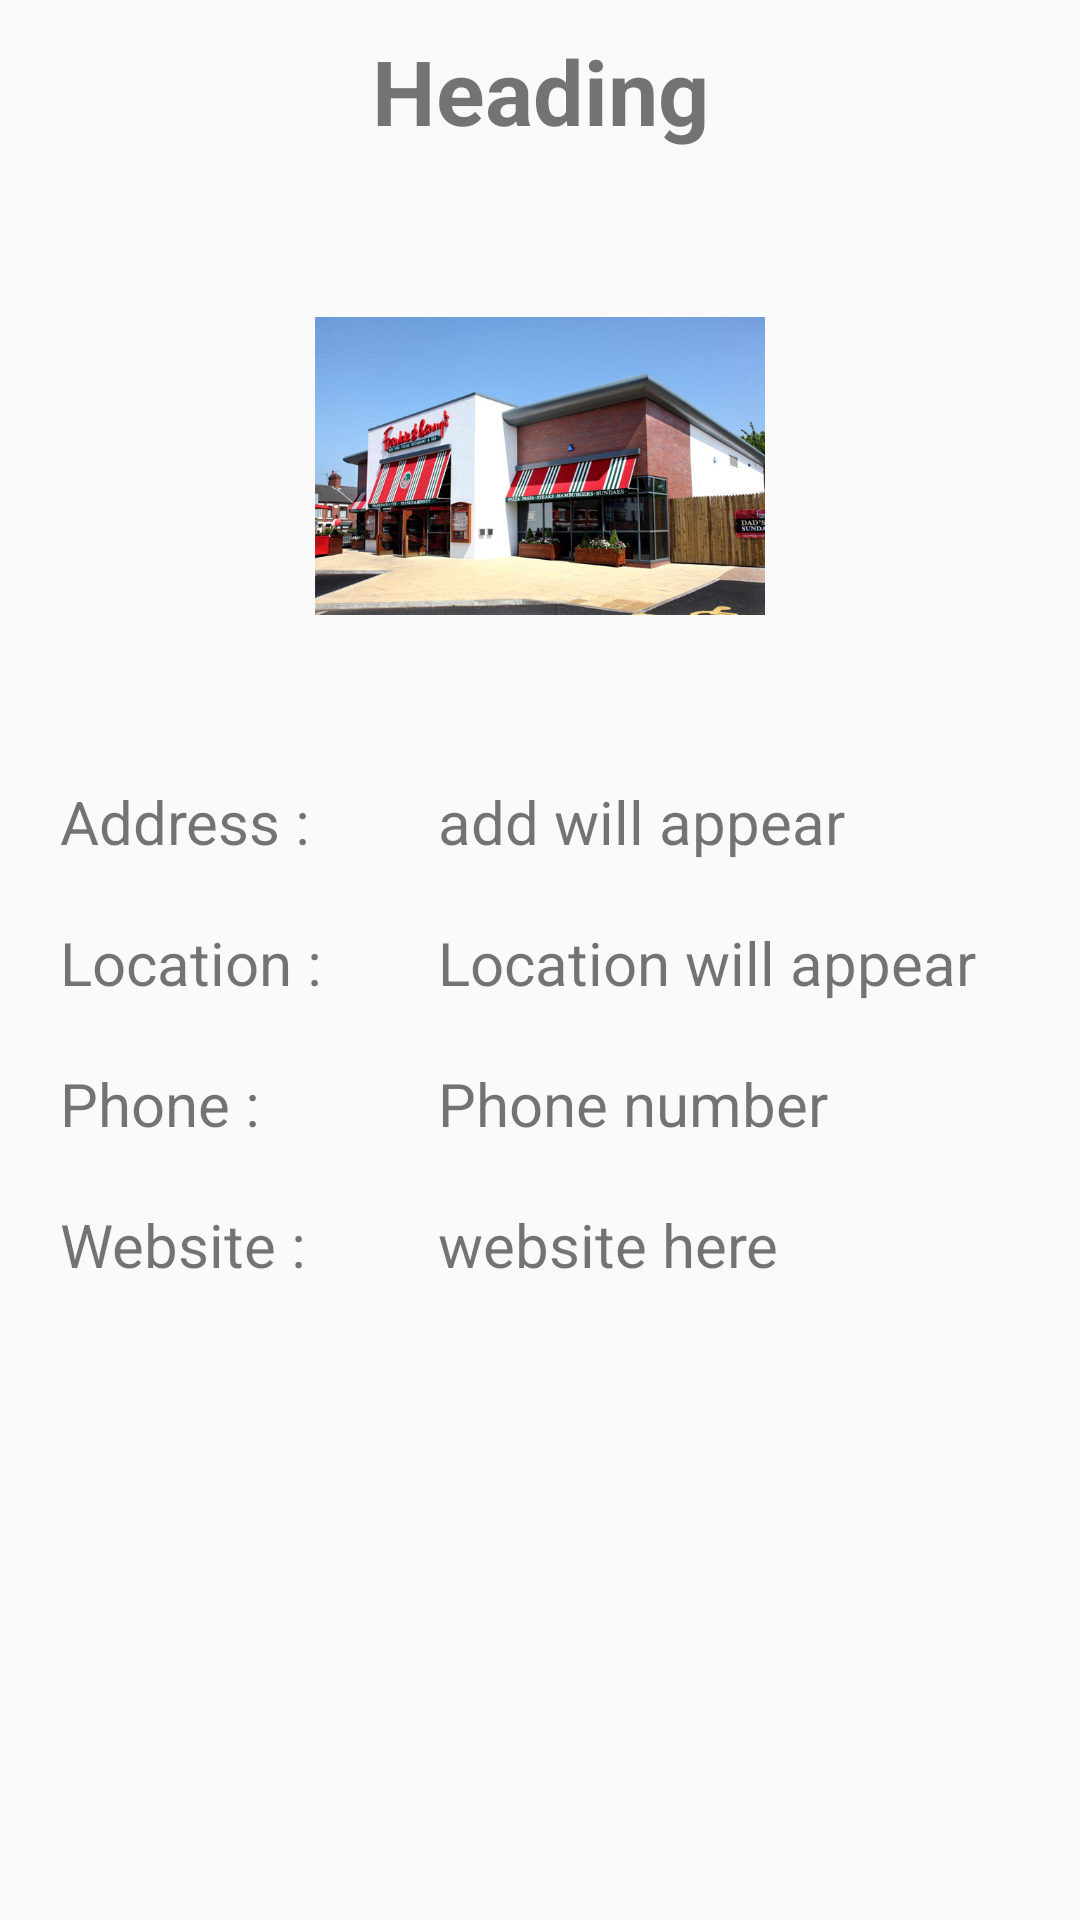

Produce the Android XML layout that renders to this screen, including the resource entries it uses.
<!-- AndroidManifest.xml: application theme AppTheme -->
<!-- res/layout/activity_details_of_restaurant.xml -->
<ScrollView
    xmlns:android="http://schemas.android.com/apk/res/android"
    android:layout_width="match_parent"
    android:layout_height="match_parent">

<LinearLayout
    android:orientation="vertical"
    android:layout_width="match_parent"
    android:layout_height="match_parent">
    <TextView
        android:layout_width="fill_parent"
        android:layout_height="wrap_content"
        android:id="@+id/textViewName"
        android:layout_margin="10sp"
        android:textStyle="bold"
        android:textSize="30sp"
        android:text="Heading"
        android:gravity="center"/>
    
    <ImageView
        android:layout_margin="20sp"
        android:layout_gravity="center"
        android:layout_width="150sp"
        android:layout_height="150sp"
        android:src="@drawable/restaurant_image"/>

    <LinearLayout
        android:layout_margin="10sp"
        android:layout_width="fill_parent"
        android:layout_height="wrap_content"
        android:orientation="horizontal">
    <TextView
        android:layout_weight="0.6"
        android:layout_width="fill_parent"
        android:layout_height="wrap_content"
        android:layout_marginLeft="10sp"
        android:textSize="20sp"
        android:text="Address :"
        />

    <TextView
        android:layout_weight="0.4"
        android:layout_width="fill_parent"
        android:layout_height="wrap_content"
        android:id="@+id/textViewAddress"
        android:textSize="20sp"
        android:text="add will appear" />

    </LinearLayout>

    <LinearLayout
        android:layout_margin="10sp"
        android:layout_width="fill_parent"
        android:layout_height="wrap_content"
        android:orientation="horizontal">
        <TextView
            android:layout_weight="0.6"
            android:layout_width="fill_parent"
            android:layout_height="wrap_content"
            android:layout_marginLeft="10sp"
            android:textSize="20sp"
            android:text="Location :" />

        <TextView
            android:layout_weight="0.4"
            android:layout_width="fill_parent"
            android:layout_height="wrap_content"
            android:id="@+id/textViewLocation"
            android:textSize="20sp"
            android:text="Location will appear" />

    </LinearLayout>

    <LinearLayout
        android:layout_margin="10sp"
        android:layout_width="fill_parent"
        android:layout_height="wrap_content"
        android:orientation="horizontal">
        <TextView
            android:layout_weight="0.6"
            android:layout_width="fill_parent"
            android:layout_height="wrap_content"
            android:layout_marginLeft="10sp"
            android:textSize="20sp"
            android:text="Phone :"  />

        <TextView
            android:layout_weight="0.4"
            android:layout_width="fill_parent"
            android:layout_height="wrap_content"
            android:id="@+id/textViewPhone"
            android:textSize="20sp"
            android:text="Phone number" />

    </LinearLayout>

    <LinearLayout
        android:layout_margin="10sp"
        android:layout_width="fill_parent"
        android:layout_height="wrap_content"
        android:orientation="horizontal">
        <TextView
            android:layout_weight="0.6"
            android:layout_width="fill_parent"
            android:layout_height="wrap_content"
            android:layout_marginLeft="10sp"
            android:textSize="20sp"
            android:text="Website :" />

        <TextView
            android:layout_weight="0.4"
            android:layout_width="fill_parent"
            android:layout_height="wrap_content"
            android:id="@+id/textViewWebsite"
            android:textSize="20sp"
            android:text="website here" />

    </LinearLayout>

</LinearLayout>

</ScrollView>
<!-- resources referenced by this layout -->
<resources>
  <!-- drawable restaurant_image: jpg bitmap (drawable, 98807 bytes) -->
  <style name="AppTheme" parent="Theme.AppCompat.Light.DarkActionBar">
          
      </style>
</resources>
